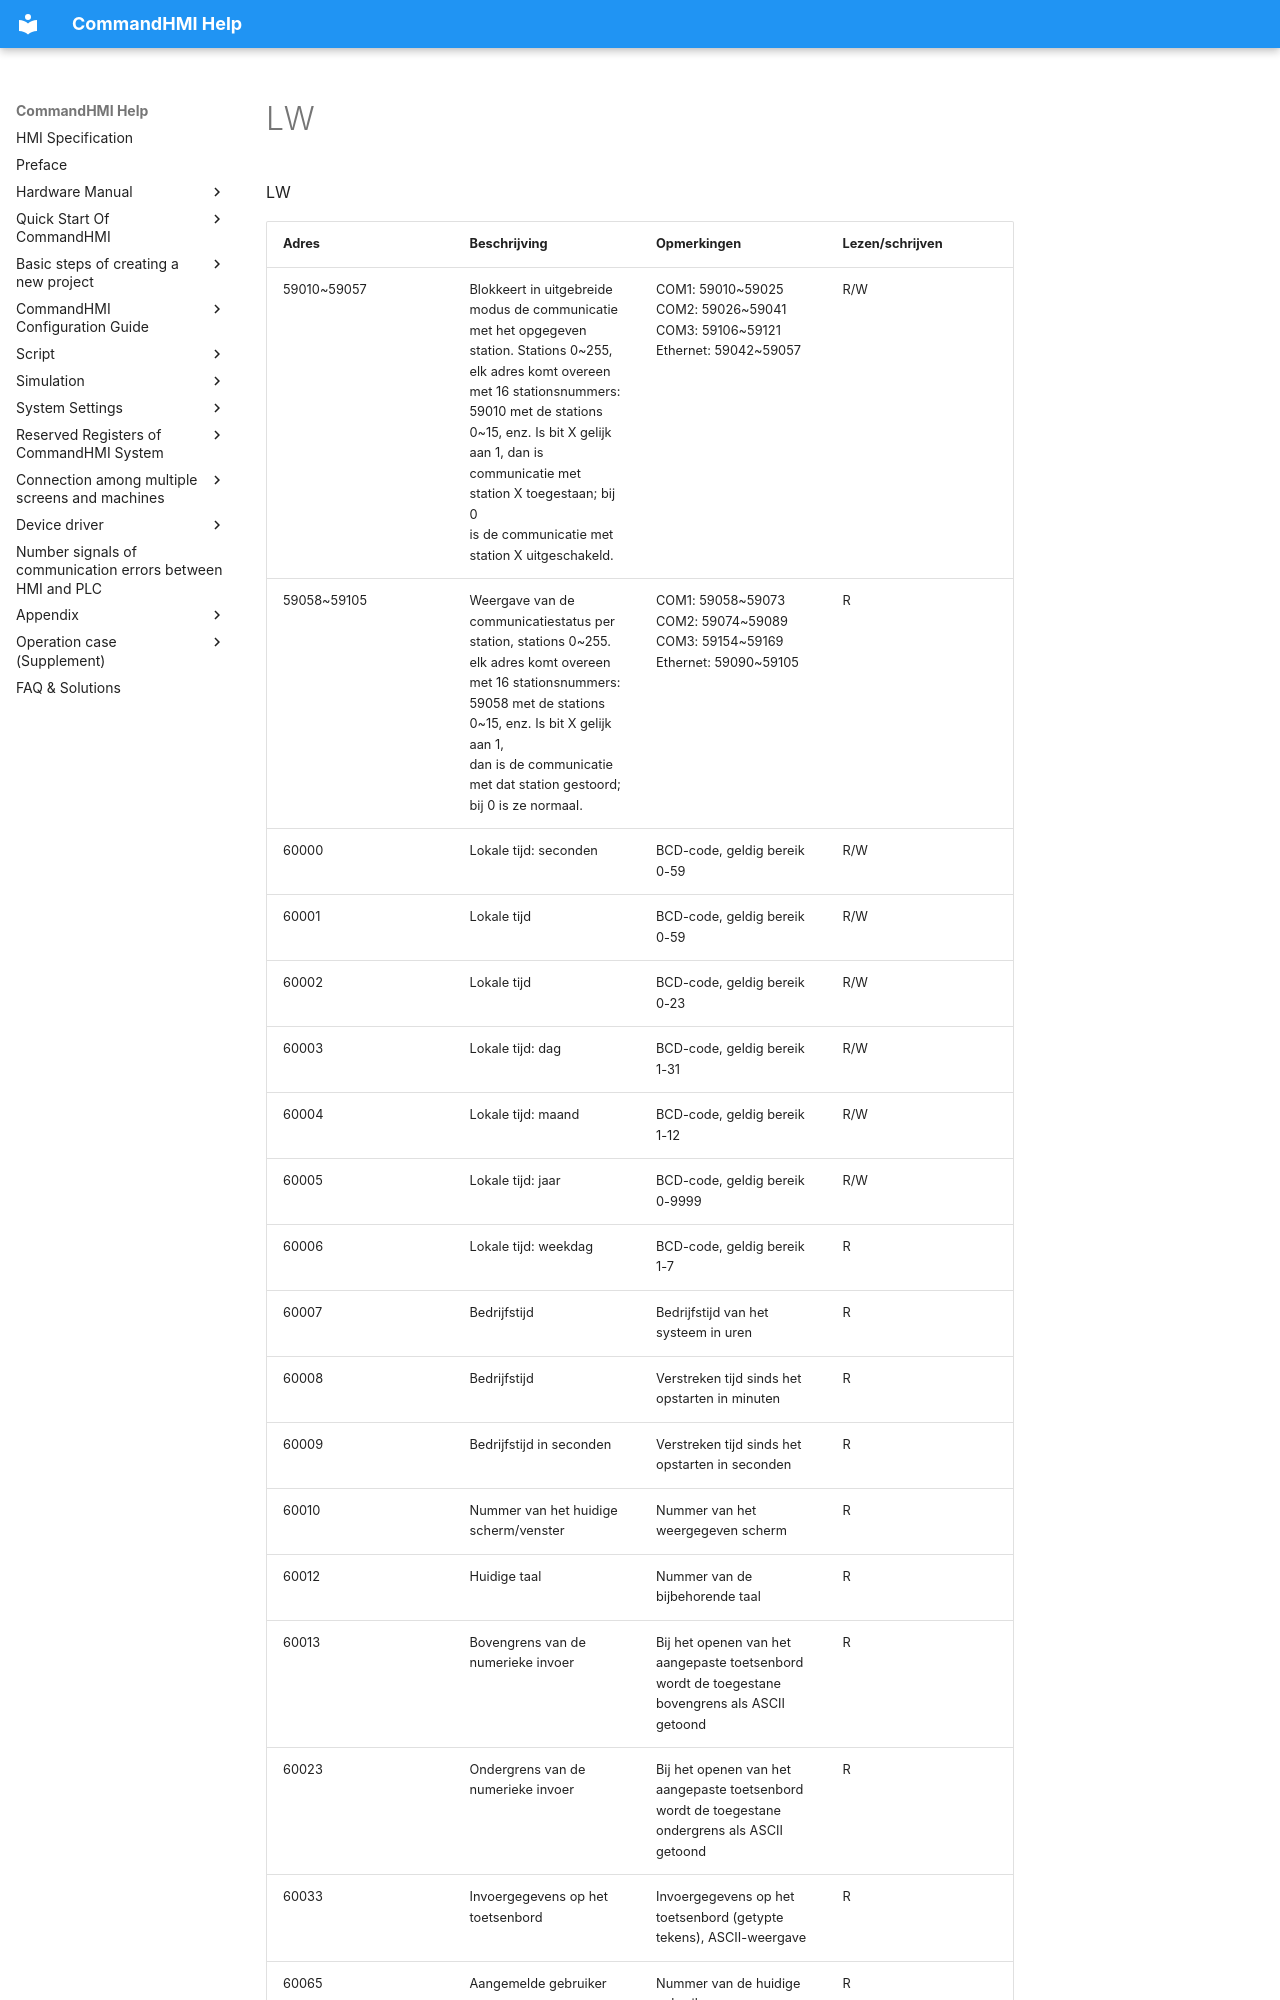

repository: AceAutomation/commandhmi-aide · page: nl/local-register/lw.html · generator: mkdocs

# LW

LW

<table>
<colgroup>
<col style="width: 25%" />
<col style="width: 25%" />
<col style="width: 25%" />
<col style="width: 25%" />
</colgroup>
<thead>
<tr class="header">
<th>Adres</th>
<th>Beschrijving</th>
<th>Opmerkingen</th>
<th>Lezen/schrijven</th>
</tr>
</thead>
<tbody>
<tr class="odd">
<td>59010~59057</td>
<td>Blokkeert in uitgebreide modus de communicatie met het opgegeven station. Stations 0~255,<br />
elk adres komt overeen met 16 stationsnummers: 59010 met de stations 0~15, enz. Is bit X gelijk aan 1, dan is communicatie met station X toegestaan; bij 0<br />
is de communicatie met station X uitgeschakeld.</td>
<td>COM1: 59010~59025<br />
COM2: 59026~59041<br />
COM3: 59106~59121<br />
Ethernet: 59042~59057</td>
<td>R/W</td>
</tr>
<tr class="even">
<td>59058~59105</td>
<td>Weergave van de communicatiestatus per station, stations 0~255.<br />
elk adres komt overeen met 16 stationsnummers: 59058 met de stations 0~15, enz. Is bit X gelijk aan 1,<br />
dan is de communicatie met dat station gestoord; bij 0 is ze normaal.</td>
<td>COM1: 59058~59073<br />
COM2: 59074~59089<br />
COM3: 59154~59169<br />
Ethernet: 59090~59105</td>
<td>R</td>
</tr>
<tr class="odd">
<td>60000</td>
<td>Lokale tijd: seconden</td>
<td>BCD-code, geldig bereik 0-59</td>
<td>R/W</td>
</tr>
<tr class="even">
<td>60001</td>
<td>Lokale tijd</td>
<td>BCD-code, geldig bereik 0-59</td>
<td>R/W</td>
</tr>
<tr class="odd">
<td>60002</td>
<td>Lokale tijd</td>
<td>BCD-code, geldig bereik 0-23</td>
<td>R/W</td>
</tr>
<tr class="even">
<td>60003</td>
<td>Lokale tijd: dag</td>
<td>BCD-code, geldig bereik 1-31</td>
<td>R/W</td>
</tr>
<tr class="odd">
<td>60004</td>
<td>Lokale tijd: maand</td>
<td>BCD-code, geldig bereik 1-12</td>
<td>R/W</td>
</tr>
<tr class="even">
<td>60005</td>
<td>Lokale tijd: jaar</td>
<td>BCD-code, geldig bereik 0-9999</td>
<td>R/W</td>
</tr>
<tr class="odd">
<td>60006</td>
<td>Lokale tijd: weekdag</td>
<td>BCD-code, geldig bereik 1-7</td>
<td>R</td>
</tr>
<tr class="even">
<td>60007</td>
<td>Bedrijfstijd</td>
<td>Bedrijfstijd van het systeem in uren</td>
<td>R</td>
</tr>
<tr class="odd">
<td>60008</td>
<td>Bedrijfstijd</td>
<td>Verstreken tijd sinds het opstarten in minuten</td>
<td>R</td>
</tr>
<tr class="even">
<td>60009</td>
<td>Bedrijfstijd in seconden</td>
<td>Verstreken tijd sinds het opstarten in seconden</td>
<td>R</td>
</tr>
<tr class="odd">
<td>60010</td>
<td>Nummer van het huidige scherm/venster</td>
<td>Nummer van het weergegeven scherm</td>
<td>R</td>
</tr>
<tr class="even">
<td>60012</td>
<td>Huidige taal</td>
<td>Nummer van de bijbehorende taal</td>
<td>R</td>
</tr>
<tr class="odd">
<td>60013</td>
<td>Bovengrens van de numerieke invoer</td>
<td>Bij het openen van het aangepaste toetsenbord wordt de toegestane bovengrens als ASCII getoond</td>
<td>R</td>
</tr>
<tr class="even">
<td>60023</td>
<td>Ondergrens van de numerieke invoer</td>
<td>Bij het openen van het aangepaste toetsenbord wordt de toegestane ondergrens als ASCII getoond</td>
<td>R</td>
</tr>
<tr class="odd">
<td>60033</td>
<td>Invoergegevens op het toetsenbord</td>
<td>Invoergegevens op het toetsenbord (getypte tekens), ASCII-weergave</td>
<td>R</td>
</tr>
<tr class="even">
<td>600
